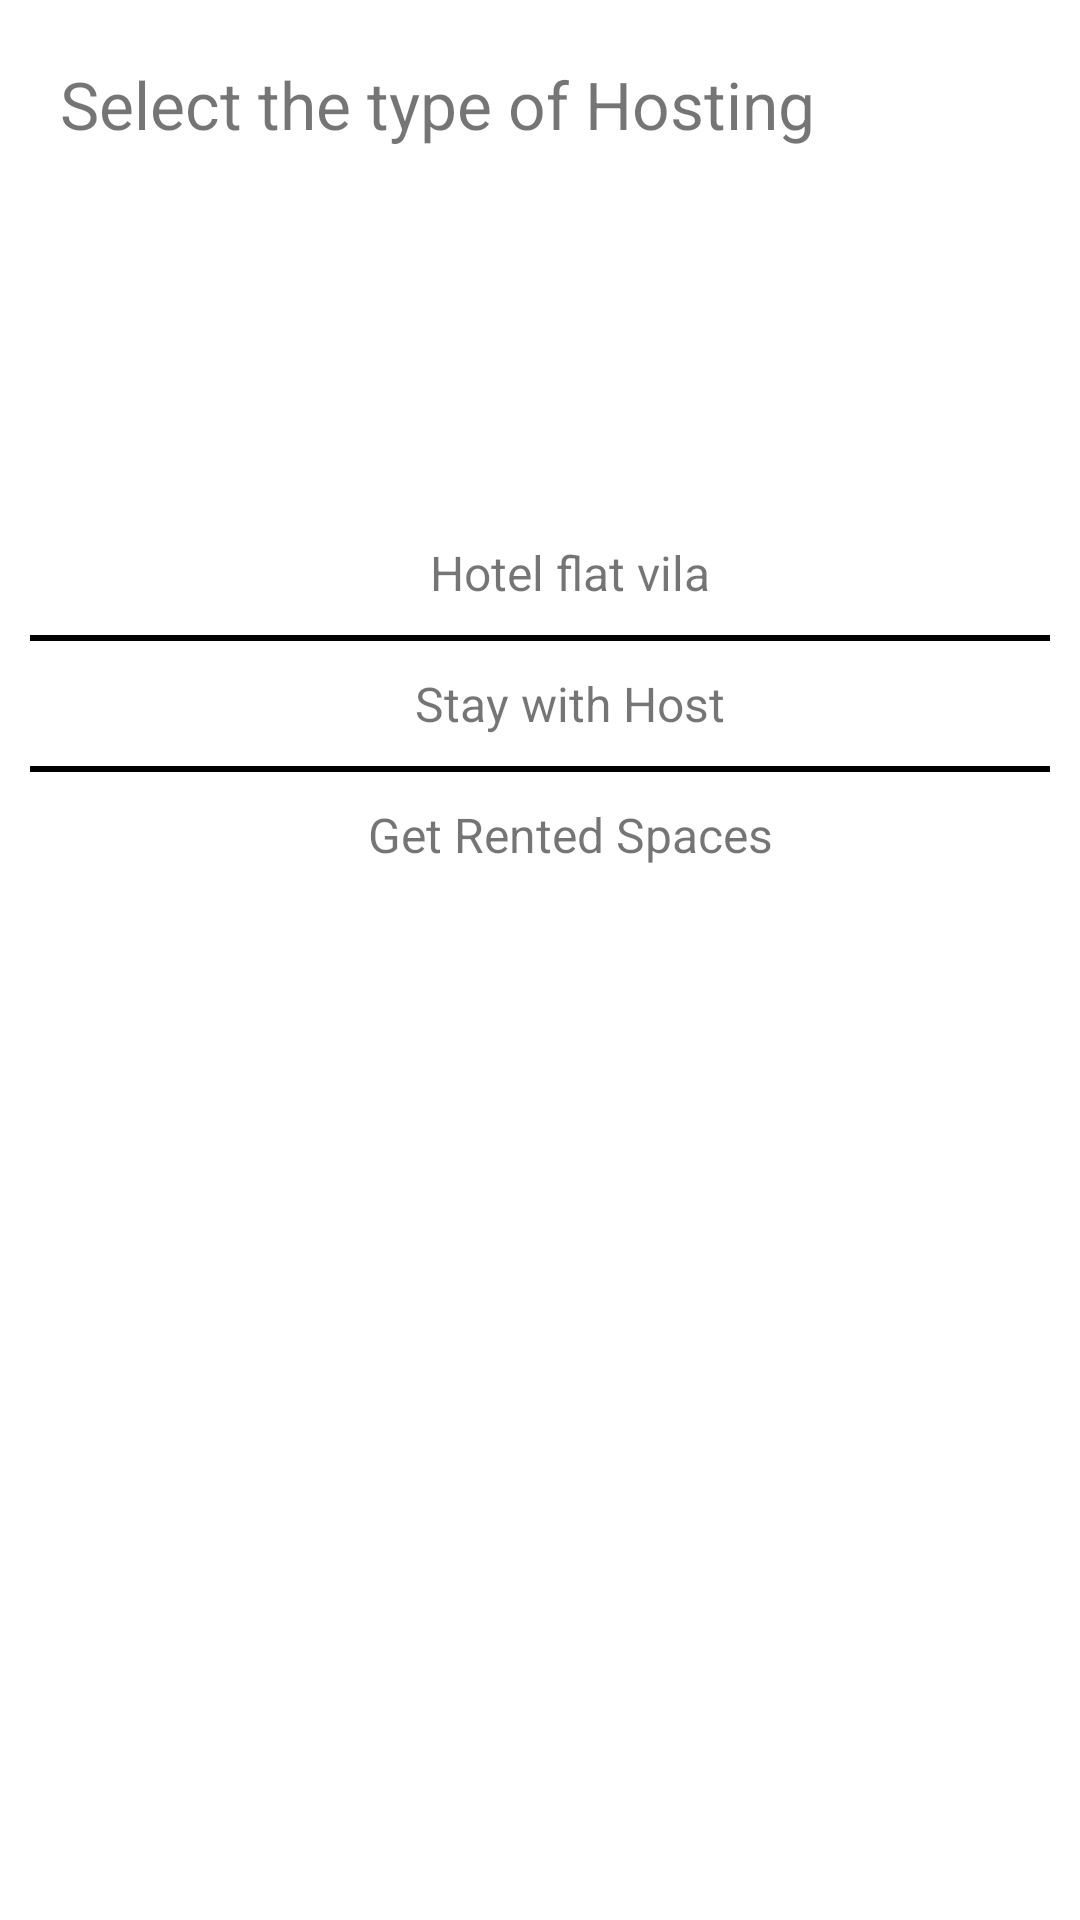

This screen was rendered from an Android layout file. Write that file and the resources it references.
<!-- AndroidManifest.xml: application theme Theme.AirBnbHost -->
<!-- res/layout/activity_new.xml -->
<?xml version="1.0" encoding="utf-8"?>
<androidx.constraintlayout.widget.ConstraintLayout xmlns:android="http://schemas.android.com/apk/res/android"
    xmlns:app="http://schemas.android.com/apk/res-auto"
    xmlns:tools="http://schemas.android.com/tools"
    android:layout_width="match_parent"
    android:layout_height="match_parent"
    tools:context=".NewActivity">

    <TextView
        android:id="@+id/textView"
        android:layout_width="wrap_content"
        android:layout_height="wrap_content"
        android:layout_marginStart="20dp"
        android:layout_marginTop="20dp"
        android:text="Select the type of Hosting"
        android:textSize="22sp"
        app:layout_constraintStart_toStartOf="parent"
        app:layout_constraintTop_toTopOf="parent" />

    <TextView
        android:id="@+id/hotel_flat_vila"
        android:layout_width="wrap_content"
        android:layout_height="wrap_content"
        android:layout_marginStart="20dp"
        android:layout_marginTop="160dp"
        android:text="Hotel flat vila"
        android:textSize="16sp"
        app:layout_constraintEnd_toEndOf="parent"
        app:layout_constraintStart_toStartOf="parent"
        app:layout_constraintTop_toTopOf="@id/textView" />

    <View
        android:id="@+id/view1"
        android:layout_width="match_parent"
        android:layout_height="2dp"
        app:layout_constraintTop_toBottomOf="@id/hotel_flat_vila"
        android:layout_marginTop="10dp"
        android:layout_marginStart="10dp"
        android:layout_marginEnd="10dp"
        android:background="@color/black"/>

    <TextView
        android:id="@+id/stay_with_host"
        android:layout_width="wrap_content"
        android:layout_height="wrap_content"
        android:layout_marginStart="20dp"
        android:layout_marginTop="10dp"
        android:text="Stay with Host"
        android:textSize="16sp"
        app:layout_constraintTop_toBottomOf="@id/view1"
        app:layout_constraintStart_toStartOf="parent"
        app:layout_constraintEnd_toEndOf="parent"/>

    <View
        android:id="@+id/view2"
        android:layout_width="match_parent"
        android:layout_height="2dp"
        app:layout_constraintTop_toBottomOf="@id/stay_with_host"
        android:layout_marginTop="10dp"
        android:layout_marginStart="10dp"
        android:layout_marginEnd="10dp"
        android:background="@color/black"/>

    <TextView
        android:id="@+id/get_rented_spaces"
        android:layout_width="wrap_content"
        android:layout_height="wrap_content"
        android:layout_marginStart="20dp"
        android:layout_marginTop="10dp"
        android:text="Get Rented Spaces"
        android:textSize="16sp"
        app:layout_constraintTop_toBottomOf="@id/view2"
        app:layout_constraintStart_toStartOf="parent"
        app:layout_constraintEnd_toEndOf="parent"/>

</androidx.constraintlayout.widget.ConstraintLayout>
<!-- resources referenced by this layout -->
<resources>
  <style name="Theme.AirBnbHost" parent="Theme.MaterialComponents.DayNight.DarkActionBar">
          
          <item name="colorPrimary">@color/bnb</item>
          <item name="colorPrimaryVariant">@color/bnb_dark</item>
          <item name="colorOnPrimary">@color/white</item>
          
          <item name="colorSecondary">@color/teal_200</item>
          <item name="colorSecondaryVariant">@color/teal_700</item>
          <item name="colorOnSecondary">@color/black</item>
          
          <item name="android:statusBarColor" tools:targetApi="l">?attr/colorPrimaryVariant</item>
          
      </style>
  <!-- not gathered from this repository: default colours our renderer supplied (Android Studio template values) -->
  <color name="teal_200">#FF03DAC5</color>
  <color name="teal_700">#FF018786</color>
  <color name="black">#FF000000</color>
  <color name="white">#FFFFFFFF</color>
</resources>
